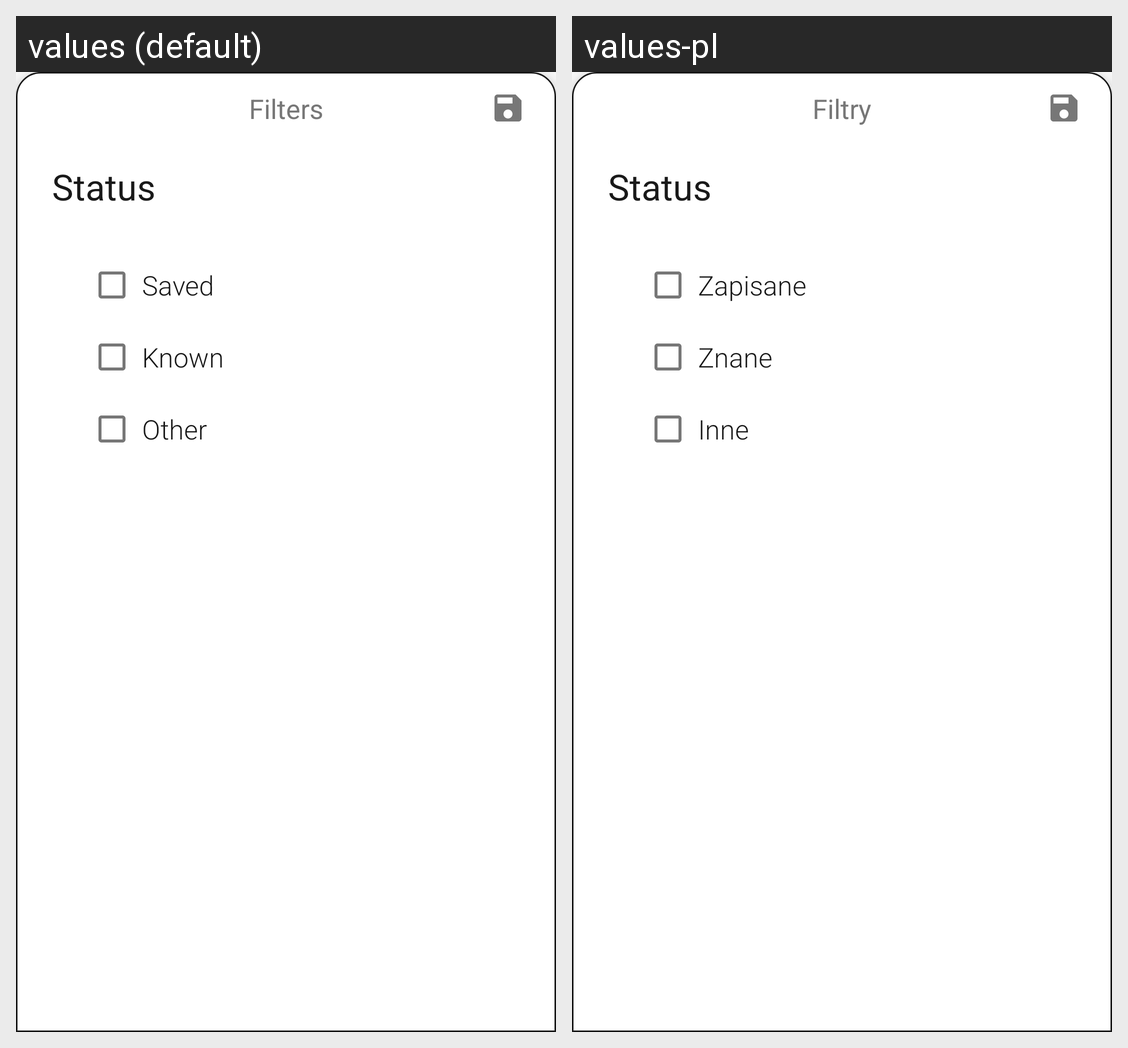

This grid shows one Android layout under two languages. Give, for every string resource on the screen, its name, the default text and each shown locale's text.
Android screen res/layout/fragment_filters_bottom_sheet.xml rendered under 2 locales, left to right: values (default), values-pl. Device: Nexus 5 (rendered at 1080×1920; each locale shown at half size, 540×960, under a caption strip naming it); theme AppTheme.
Strings drawn on this screen, with the default value and each locale's value (text and hints the layout hard-codes, and strings that could not be matched under every locale, appear in the picture but are not listed):

filters
  values: Filters
  values-pl: Filtry

status
  values: Status
  values-pl: Status

saved
  values: Saved
  values-pl: Zapisane

known
  values: Known
  values-pl: Znane

other
  values: Other
  values-pl: Inne
